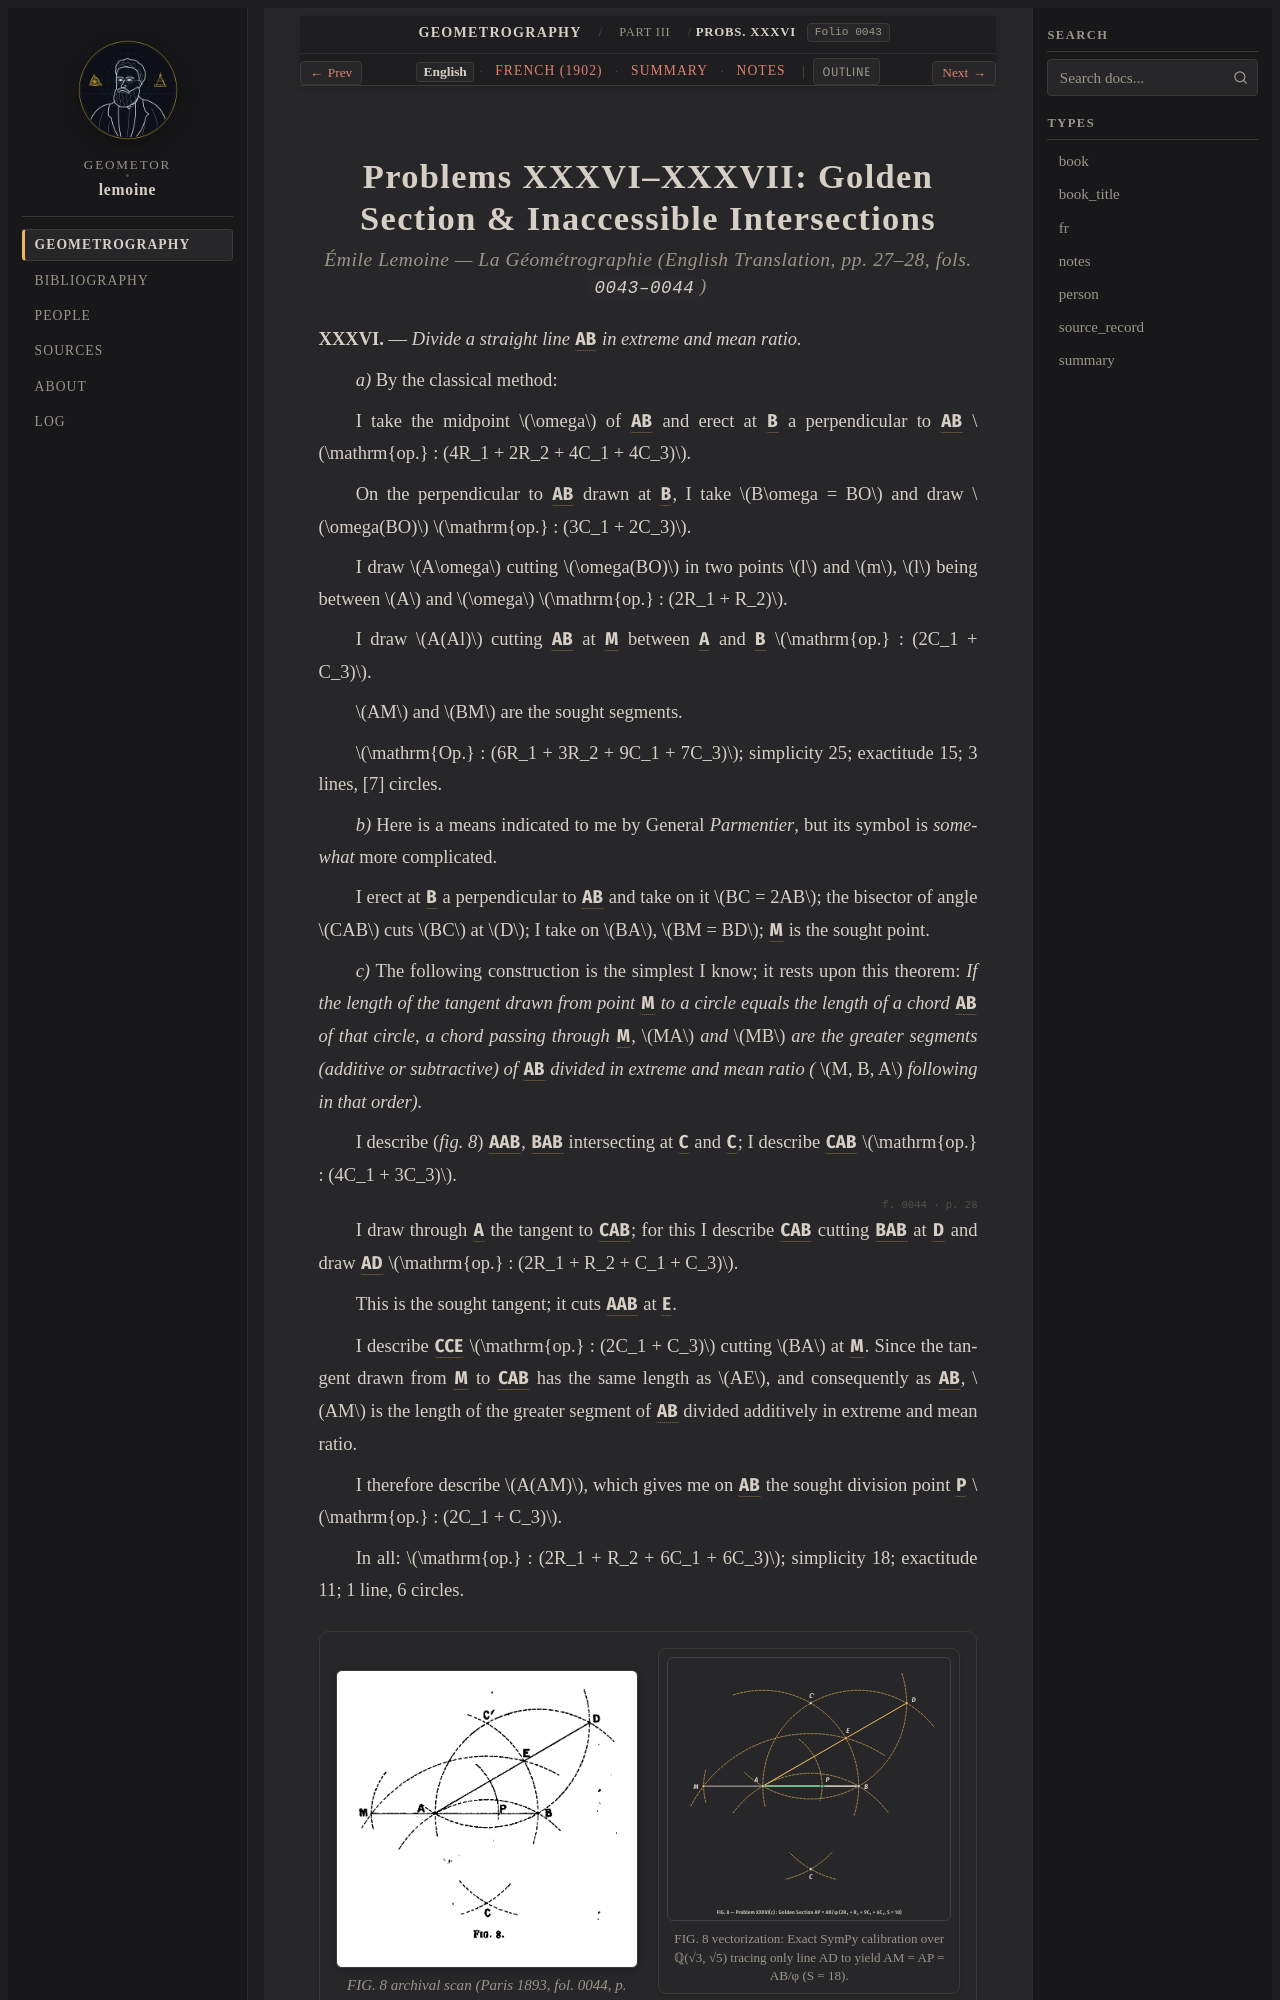

repository: geometor/lemoine · page: geometrographie/part_03_circles_and_tangency/17_golden_section_and_inaccessible_xxxvi_xxxvii/index.html · generator: sphinx

:layout: book
:canonical_id: Probs. XXXVI–XXXVII
:order: 7
:folio: 0043

.. _lemoine-17_golden_section_and_inaccessible_xxxvi_xxxvii-en:
.. _lemoine-en-proportions-golden:

Problems XXXVI–XXXVII: Golden Section & Inaccessible Intersections
==================================================================

.. rubric:: Émile Lemoine — *La Géométrographie* (English Translation, pp. 27–28, fols. ``0043–0044``)

.. folio:: 0043
   :page: p. 27

**XXXVI.** — *Divide a straight line* :g:`AB` *in extreme and mean ratio.*

*a)* By the classical method:

I take the midpoint :math:`\omega` of :g:`AB` and erect at :g:`B` a perpendicular to :g:`AB` :math:`\mathrm{op.} : (4R_1 + 2R_2 + 4C_1 + 4C_3)`.

On the perpendicular to :g:`AB` drawn at :g:`B`, I take :math:`B\omega = BO` and draw :math:`\omega(BO)` :math:`\mathrm{op.} : (3C_1 + 2C_3)`.

I draw :math:`A\omega` cutting :math:`\omega(BO)` in two points :math:`l` and :math:`m`, :math:`l` being between :math:`A` and :math:`\omega` :math:`\mathrm{op.} : (2R_1 + R_2)`.

I draw :math:`A(Al)` cutting :g:`AB` at :g:`M` between :g:`A` and :g:`B` :math:`\mathrm{op.} : (2C_1 + C_3)`.

:math:`AM` and :math:`BM` are the sought segments.

:math:`\mathrm{Op.} : (6R_1 + 3R_2 + 9C_1 + 7C_3)`; simplicity 25; exactitude 15; 3 lines, [7] circles.

*b)* Here is a means indicated to me by General *Parmentier*, but its symbol is *somewhat* more complicated.

I erect at :g:`B` a perpendicular to :g:`AB` and take on it :math:`BC = 2AB`; the bisector of angle :math:`CAB` cuts :math:`BC` at :math:`D`; I take on :math:`BA`, :math:`BM = BD`; :g:`M` is the sought point.

*c)* The following construction is the simplest I know; it rests upon this theorem: *If the length of the tangent drawn from point* :g:`M` *to a circle equals the length of a chord* :g:`AB` *of that circle, a chord passing through* :g:`M`, :math:`MA` *and* :math:`MB` *are the greater segments (additive or subtractive) of* :g:`AB` *divided in extreme and mean ratio (* :math:`M, B, A` *following in that order).*

I describe (*fig. 8*) :g:`A(AB)`, :g:`B(AB)` intersecting at :g:`C` and :g:`C'`; I describe :g:`C(AB)` :math:`\mathrm{op.} : (4C_1 + 3C_3)`.

.. folio:: 0044
   :page: p. 28

I draw through :g:`A` the tangent to :g:`C(AB)`; for this I describe :g:`C'(AB)` cutting :g:`B(AB)` at :g:`D` and draw :g:`AD` :math:`\mathrm{op.} : (2R_1 + R_2 + C_1 + C_3)`.

This is the sought tangent; it cuts :g:`A(AB)` at :g:`E`.

I describe :g:`C(CE)` :math:`\mathrm{op.} : (2C_1 + C_3)` cutting :math:`BA` at :g:`M`. 
Since the tangent drawn from :g:`M` to :g:`C(AB)` has the same length as :math:`AE`, and consequently as :g:`AB`, :math:`AM` is the length of the greater segment of :g:`AB` divided additively in extreme and mean ratio.

I therefore describe :math:`A(AM)`, which gives me on :g:`AB` the sought division point :g:`P` :math:`\mathrm{op.} : (2C_1 + C_3)`.
